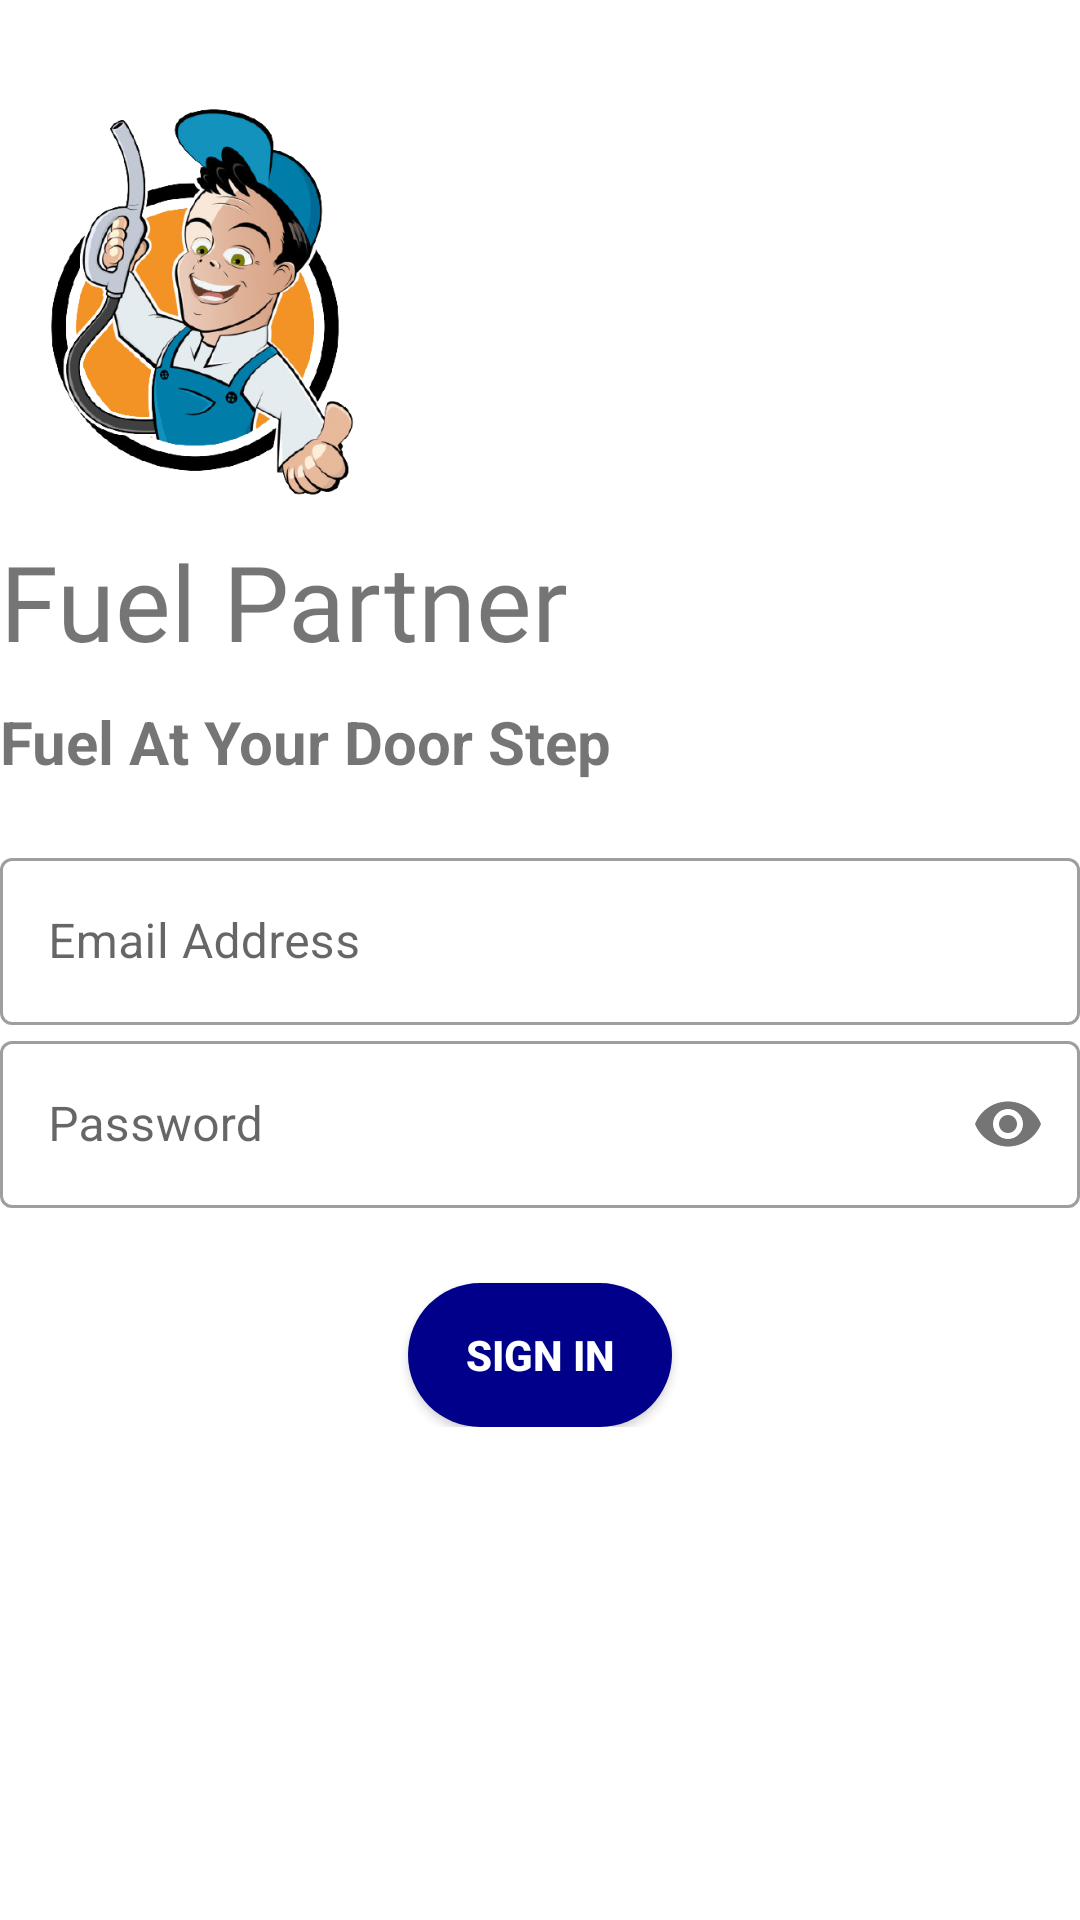

Reconstruct the res/layout file that produces this screen, plus the resources it refers to.
<!-- AndroidManifest.xml: application theme Theme.MyFuelPartner -->
<!-- res/layout/activity_customer_signin.xml -->
<?xml version="1.0" encoding="utf-8"?>
<LinearLayout xmlns:android="http://schemas.android.com/apk/res/android"
    xmlns:app="http://schemas.android.com/apk/res-auto"
    xmlns:tools="http://schemas.android.com/tools"
    android:layout_width="match_parent"
    android:layout_height="match_parent"
    android:orientation="vertical"
    tools:context=".DriverSignin"
    android:background="#FFFFFF"
    android:layout_marginLeft="20dp"
    android:layout_marginRight="20dp">

    <ImageView
        android:layout_width="130dp"
        android:layout_height="150dp"
        android:src="@drawable/fuel_logo"
        android:id="@+id/logoImage"
        android:layout_marginTop="27dp"/>
    <TextView
        android:layout_width="wrap_content"
        android:layout_height="wrap_content"
        android:text="Fuel Partner"
        android:textSize="35sp"
        android:fontFamily="@font/aclonica"
        />
    <TextView
        android:layout_width="wrap_content"
        android:layout_height="wrap_content"
        android:text="Fuel At Your Door Step"
        android:textStyle="bold"
        android:textSize="20dp"
        android:layout_marginTop="10dp"/>


    <LinearLayout
        android:layout_width="match_parent"
        android:layout_height="wrap_content"
        android:layout_marginTop="20dp"
        android:layout_marginBottom="20dp"
        android:orientation="vertical">



        <com.google.android.material.textfield.TextInputLayout
            android:layout_width="match_parent"
            android:layout_height="wrap_content"
            android:id="@+id/loginEmail"
            style="@style/Widget.MaterialComponents.TextInputLayout.OutlinedBox"
            android:hint="Email Address">
            <com.google.android.material.textfield.TextInputEditText
                android:layout_width="match_parent"
                android:layout_height="wrap_content"
                />
        </com.google.android.material.textfield.TextInputLayout>


        <com.google.android.material.textfield.TextInputLayout
            android:layout_width="match_parent"
            android:layout_height="wrap_content"
            android:id="@+id/loginPassword"
            style="@style/Widget.MaterialComponents.TextInputLayout.OutlinedBox"
            android:hint="Password"
            app:passwordToggleEnabled="true">
            <com.google.android.material.textfield.TextInputEditText
                android:layout_width="match_parent"
                android:layout_height="wrap_content"
                android:inputType="numberPassword"/>
        </com.google.android.material.textfield.TextInputLayout>



        <Button
            android:id="@+id/loginBtn"
            android:layout_width="wrap_content"
            android:gravity="center"
            android:layout_height="wrap_content"
            android:background="@drawable/round_button"
            android:text="Sign in"
            android:layout_gravity="center"
            android:textStyle="bold"
            android:layout_marginTop="25dp"
            android:textColor="#FFFFFF"/>



    </LinearLayout>


</LinearLayout>
<!-- resources referenced by this layout -->
<resources>
  <!-- drawable fuel_logo: png bitmap (drawable-v24, 56233 bytes) -->
  <!-- drawable round_button (drawable) -->
  <?xml version="1.0" encoding="utf-8"?>
  <shape xmlns:android="http://schemas.android.com/apk/res/android">
      <corners android:radius="30dp"/>
      <solid android:color="#FF00008B"/>
  </shape>
  <style name="Theme.MyFuelPartner" parent="Theme.MaterialComponents.DayNight.DarkActionBar">
          
          <item name="colorPrimary">@color/purple_500</item>
          <item name="colorPrimaryVariant">@color/purple_700</item>
          <item name="colorOnPrimary">@color/white</item>
          
          <item name="colorSecondary">@color/teal_200</item>
          <item name="colorSecondaryVariant">@color/teal_700</item>
          <item name="colorOnSecondary">@color/black</item>
          
          <item name="android:statusBarColor" tools:targetApi="l">?attr/colorPrimaryVariant</item>
          
      </style>
  <!-- not gathered from this repository: default colours our renderer supplied (Android Studio template values) -->
  <color name="purple_500">#FF6200EE</color>
  <color name="purple_700">#FF3700B3</color>
  <color name="teal_200">#FF03DAC5</color>
  <color name="teal_700">#FF018786</color>
  <color name="black">#FF000000</color>
  <color name="white">#FFFFFFFF</color>
</resources>
